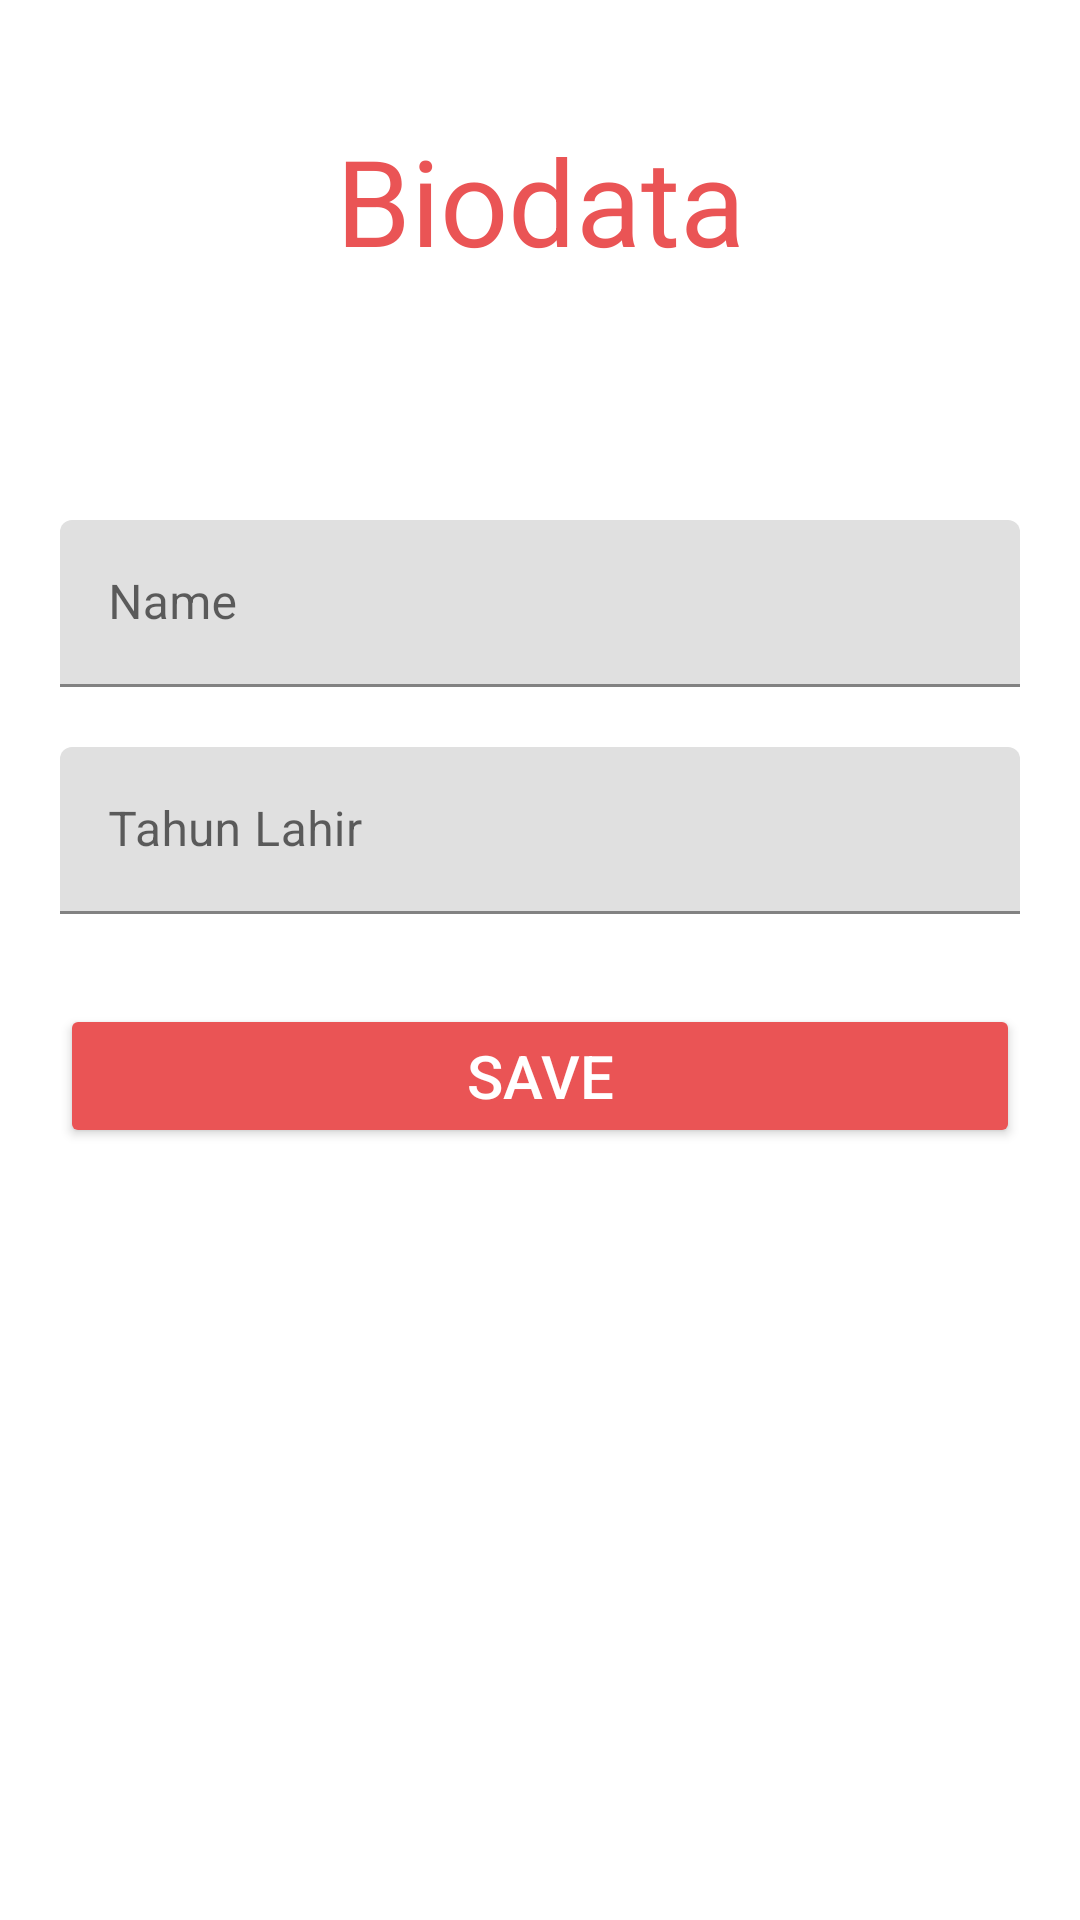

Layout XML and referenced resources for this Android screen:
<!-- AndroidManifest.xml: application theme Theme.Latihan1_Chapter3_BUNDLE -->
<!-- res/layout/activity_main.xml -->
<?xml version="1.0" encoding="utf-8"?>
<androidx.constraintlayout.widget.ConstraintLayout xmlns:android="http://schemas.android.com/apk/res/android"
    xmlns:app="http://schemas.android.com/apk/res-auto"
    xmlns:tools="http://schemas.android.com/tools"
    android:layout_width="match_parent"
    android:padding="20dp"
    android:layout_height="match_parent"
    tools:context=".MainActivity">

    <com.google.android.material.textview.MaterialTextView
        android:id="@+id/tvHeader"
        android:layout_width="wrap_content"
        android:layout_height="wrap_content"
        android:text="@string/biodata"
        style="@style/biodata"
        android:layout_marginTop="20dp"
        app:layout_constraintTop_toTopOf="parent"
        app:layout_constraintStart_toStartOf="parent"
        app:layout_constraintEnd_toEndOf="parent"
        />

    <com.google.android.material.textfield.TextInputLayout
        android:id="@+id/input1"
        android:layout_width="match_parent"
        android:layout_height="wrap_content"
        android:layout_marginTop="80dp"
        app:layout_constraintTop_toBottomOf="@id/tvHeader"
        app:layout_constraintStart_toStartOf="parent"
        app:layout_constraintEnd_toEndOf="parent"
        app:startIconDrawable="@drawable/baseline_account_circle_24"
        app:endIconMode="clear_text"
        android:hint="@string/name">

        <com.google.android.material.textfield.TextInputEditText
            android:id="@+id/textFieldName"
            android:layout_width="match_parent"
            android:layout_height="wrap_content"
            />

    </com.google.android.material.textfield.TextInputLayout>

    <com.google.android.material.textfield.TextInputLayout
        android:id="@+id/input2"
        android:layout_width="match_parent"
        android:layout_height="wrap_content"
        android:layout_marginTop="20dp"
        app:layout_constraintTop_toBottomOf="@id/input1"
        app:layout_constraintStart_toStartOf="parent"
        app:layout_constraintEnd_toEndOf="parent"
        app:startIconDrawable="@drawable/baseline_calendar_month_24"
        android:hint="@string/tahunLahir">

        <com.google.android.material.textfield.TextInputEditText
            android:id="@+id/textFieldUmur"
            android:layout_width="match_parent"
            android:layout_height="wrap_content"/>

    </com.google.android.material.textfield.TextInputLayout>

    <androidx.appcompat.widget.AppCompatButton
        android:id="@+id/btnSave"
        android:layout_width="match_parent"
        android:layout_height="wrap_content"
        android:layout_marginTop="30dp"
        app:layout_constraintTop_toBottomOf="@id/input2"
        app:layout_constraintStart_toStartOf="parent"
        app:layout_constraintEnd_toEndOf="parent"
        android:text="Save"
        style="@style/button"/>

</androidx.constraintlayout.widget.ConstraintLayout>
<!-- resources referenced by this layout -->
<resources>
  <string name="biodata">Biodata</string>
  <string name="name">Name</string>
  <string name="tahunLahir">Tahun Lahir</string>
  <style name="biodata">
          <item name="android:textColor">#EA5455</item>
          <item name="android:textSize">40sp</item>
      </style>
  <style name="button">
          <item name="backgroundTint">#EA5455</item>
          <item name="android:textColor">#FFFFFF</item>
          <item name="android:textSize">20sp</item>
      </style>
  <style name="Theme.Latihan1_Chapter3_BUNDLE" parent="Theme.MaterialComponents.DayNight.DarkActionBar">
          
          <item name="colorPrimary">@color/purple_500</item>
          <item name="colorPrimaryVariant">@color/purple_700</item>
          <item name="colorOnPrimary">@color/white</item>
          
          <item name="colorSecondary">@color/teal_200</item>
          <item name="colorSecondaryVariant">@color/teal_700</item>
          <item name="colorOnSecondary">@color/black</item>
          
          <item name="android:statusBarColor">?attr/colorPrimaryVariant</item>
          
      </style>
  <!-- not gathered from this repository: default colours our renderer supplied (Android Studio template values) -->
  <color name="purple_500">#FF6200EE</color>
  <color name="purple_700">#FF3700B3</color>
  <color name="teal_200">#FF03DAC5</color>
  <color name="teal_700">#FF018786</color>
  <color name="black">#FF000000</color>
  <color name="white">#FFFFFFFF</color>
</resources>
